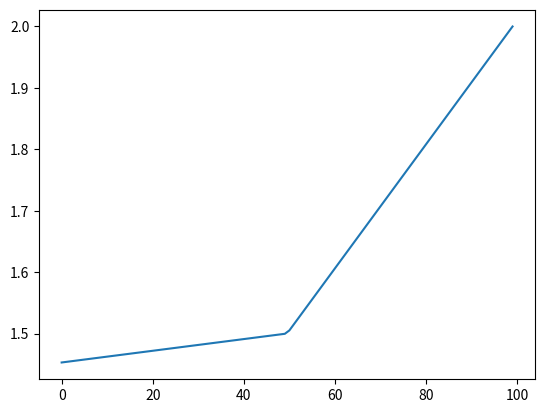

Write the Python code that produced this figure.
#Econ Week 2 Pset: Exercise Set 1

#EXERCISE 1
import numpy as np
import matplotlib.pyplot as plt
from scipy.linalg import eigvals, solve

A = [[0.6, 0.1, -0.3],
     [0.5, -0.4, 0.2],
     [1.0, -0.2, 1.1]]

b = [[12],
     [10],
     [-1]]

A, b = map(np.asarray, (A, b))

evs = eigvals(A)
rho = max(abs(evs))
print(rho)

'''
The spectral radius condition holds if the largest absolute value of the eigenvalues \
of A is less than 1. It holds because the largest absolute eigenvalue is 0.965.
'''

#Computation with fixed point iteration
def fixedpoint(A, b):
    eps = 1e-9
    x = [[1],
         [1],
         [1]]

    diff = np.linalg.norm(A @ x + b - x)
    while (diff > eps):
        x = A @ x + b
        diff = np.linalg.norm(A @ x + b - x)

    return x

print(fixedpoint(A, b))

#Computation with matrix algebra
'''
We rewrite the equation A@x - b = x as A_t@x = b_t where b_t = -b.
'''
A_t = [[-0.4, 0.1, -0.3],
     [0.5, -1.4, 0.2],
     [1.0, -0.2, 0.1]]

b_t =[[-12],
     [-10],
     [1]]

print(np.linalg.solve(A_t, b_t))

'''
We see that both methods yield the same solution.
'''

#EXERCISE 2
'''
See LATEX
'''

#EXERCISE 3
def reswage(beta, w1, w2, w3, p1, p2, p3):
    c_vals = np.linspace(1, 2, 100)
    eps = 1e-9
    x = 1
    wvec = list([])
    for c in c_vals:
        diff = 5
        while(diff > eps):
            x_new =  c*(1-beta) + beta*(max(w1,x)*p1 + max(w2,x)*p2 + max(w3,x)*p3)
            diff = abs(x_new - x)
            x = x_new.copy()
            del(x_new)
        wvec.append(x)
    plt.plot(wvec)
    plt.show()
    return wvec

print(reswage(0.96, 0.5, 1.0, 1.5, 0.2, 0.4, 0.4))
